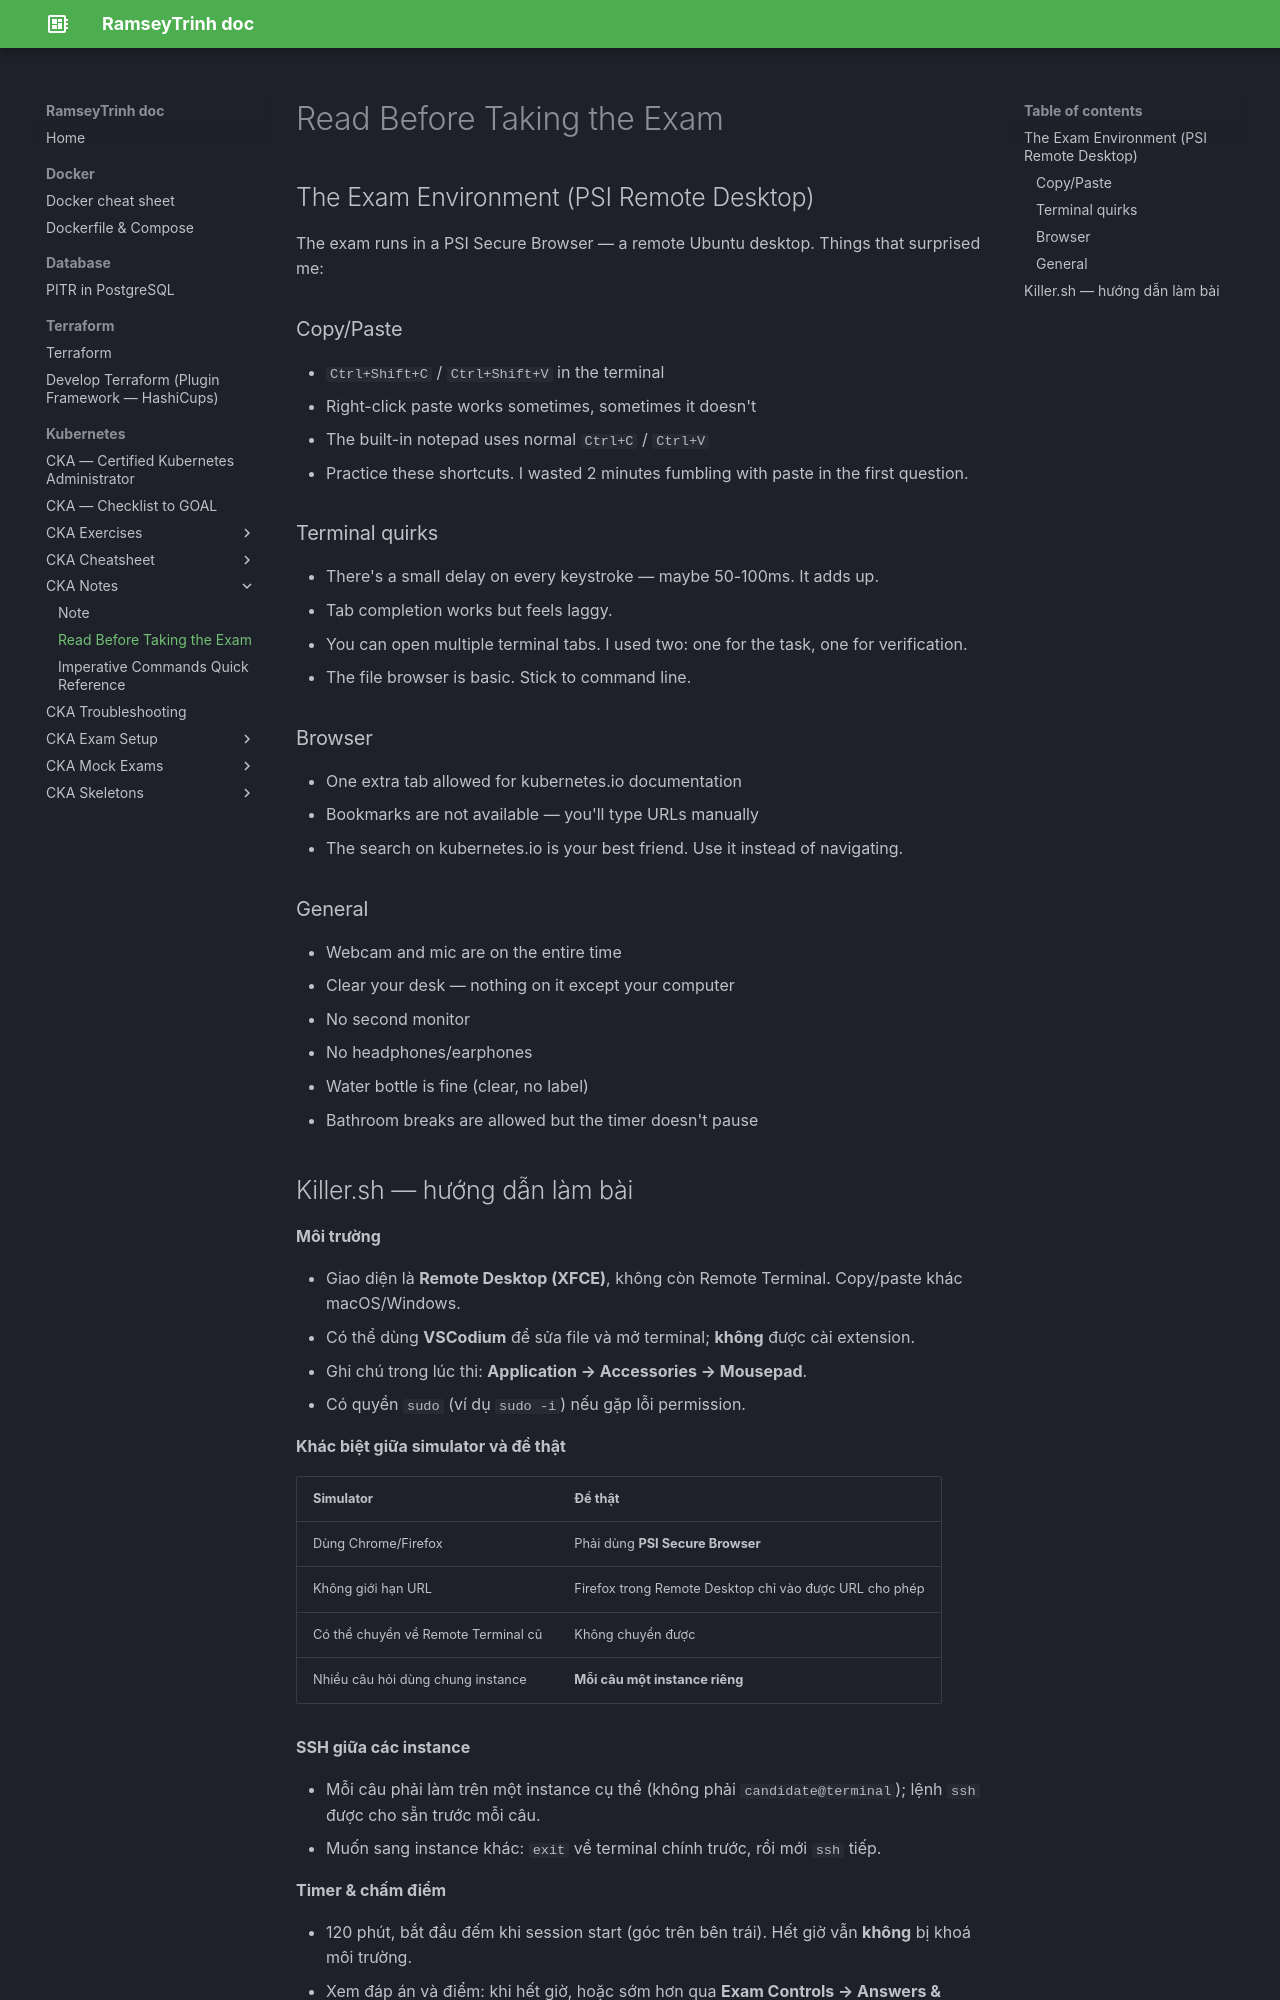

repository: RamseyTrinh/ramseytrinh.github.io · page: Kubernetes/CKA/note/read-before-take-the-exam/index.html · generator: mkdocs

# Read Before Taking the Exam

## The Exam Environment (PSI Remote Desktop)

The exam runs in a PSI Secure Browser — a remote Ubuntu desktop. Things that surprised me:

### Copy/Paste

- `Ctrl+Shift+C` / `Ctrl+Shift+V` in the terminal
- Right-click paste works sometimes, sometimes it doesn't
- The built-in notepad uses normal `Ctrl+C` / `Ctrl+V`
- Practice these shortcuts. I wasted 2 minutes fumbling with paste in the first question.

### Terminal quirks

- There's a small delay on every keystroke — maybe 50-100ms. It adds up.
- Tab completion works but feels laggy.
- You can open multiple terminal tabs. I used two: one for the task, one for verification.
- The file browser is basic. Stick to command line.

### Browser

- One extra tab allowed for kubernetes.io documentation
- Bookmarks are not available — you'll type URLs manually
- The search on kubernetes.io is your best friend. Use it instead of navigating.

### General

- Webcam and mic are on the entire time
- Clear your desk — nothing on it except your computer
- No second monitor
- No headphones/earphones
- Water bottle is fine (clear, no label)
- Bathroom breaks are allowed but the timer doesn't pause
